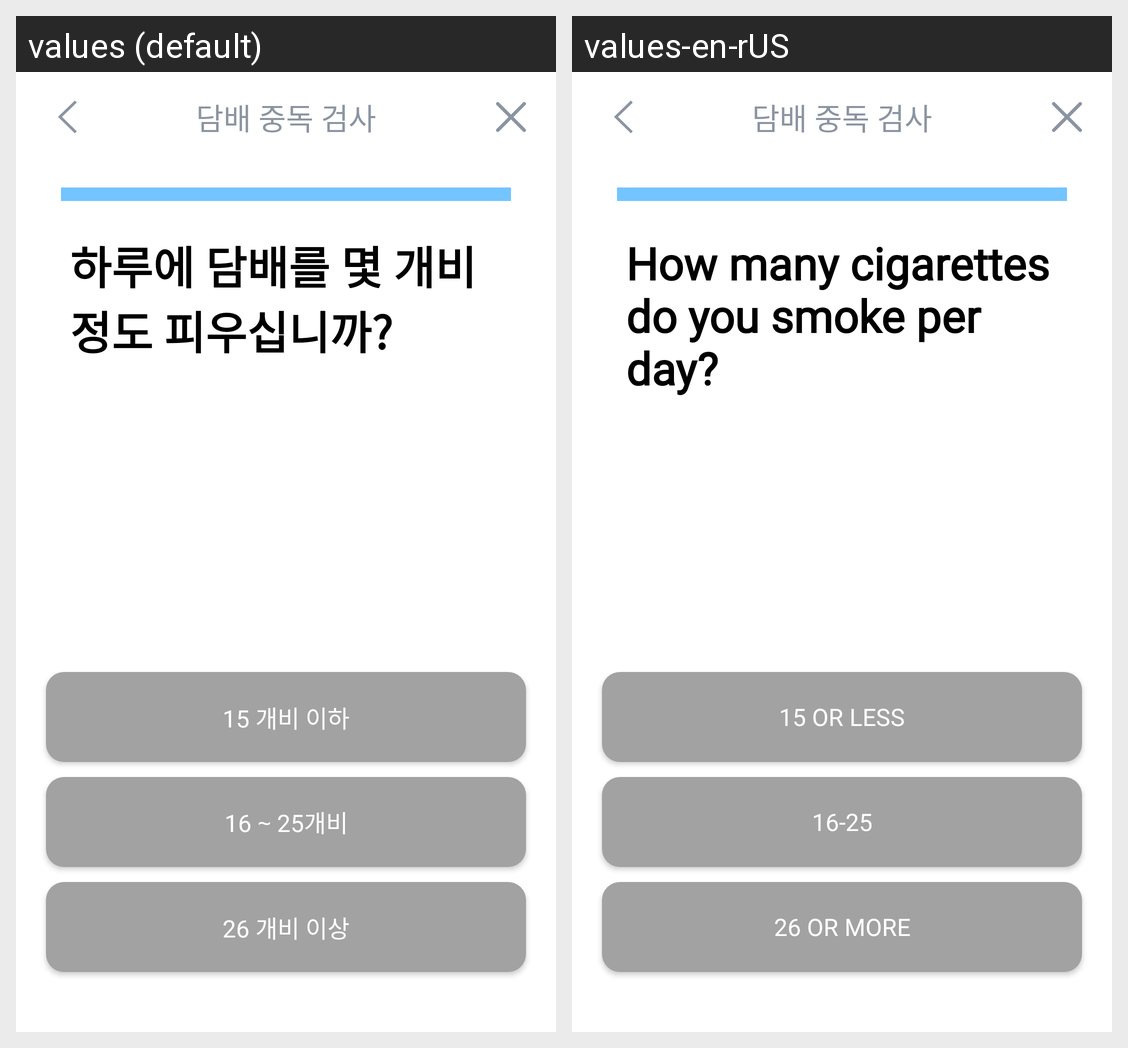

This grid shows one Android layout under two languages. Give, for every string resource on the screen, its name, the default text and each shown locale's text.
Android screen res/layout/fragment_question.xml rendered under 2 locales, left to right: values (default), values-en-rUS. Device: Nexus 5 (rendered at 1080×1920; each locale shown at half size, 540×960, under a caption strip naming it); theme Theme.KekKek.
Strings drawn on this screen, with the default value and each locale's value (text and hints the layout hard-codes, and strings that could not be matched under every locale, appear in the picture but are not listed):

question1_title
  values: 하루에 담배를 몇 개비 정도 피우십니까?
  values-en-rUS: How many cigarettes do you smoke per day?

question1_answer1
  values: 15 개비 이하
  values-en-rUS: 15 or less

question1_answer2
  values: 16 ∼ 25개비
  values-en-rUS: 16-25

question1_answer3
  values: 26 개비 이상
  values-en-rUS: 26 or more
